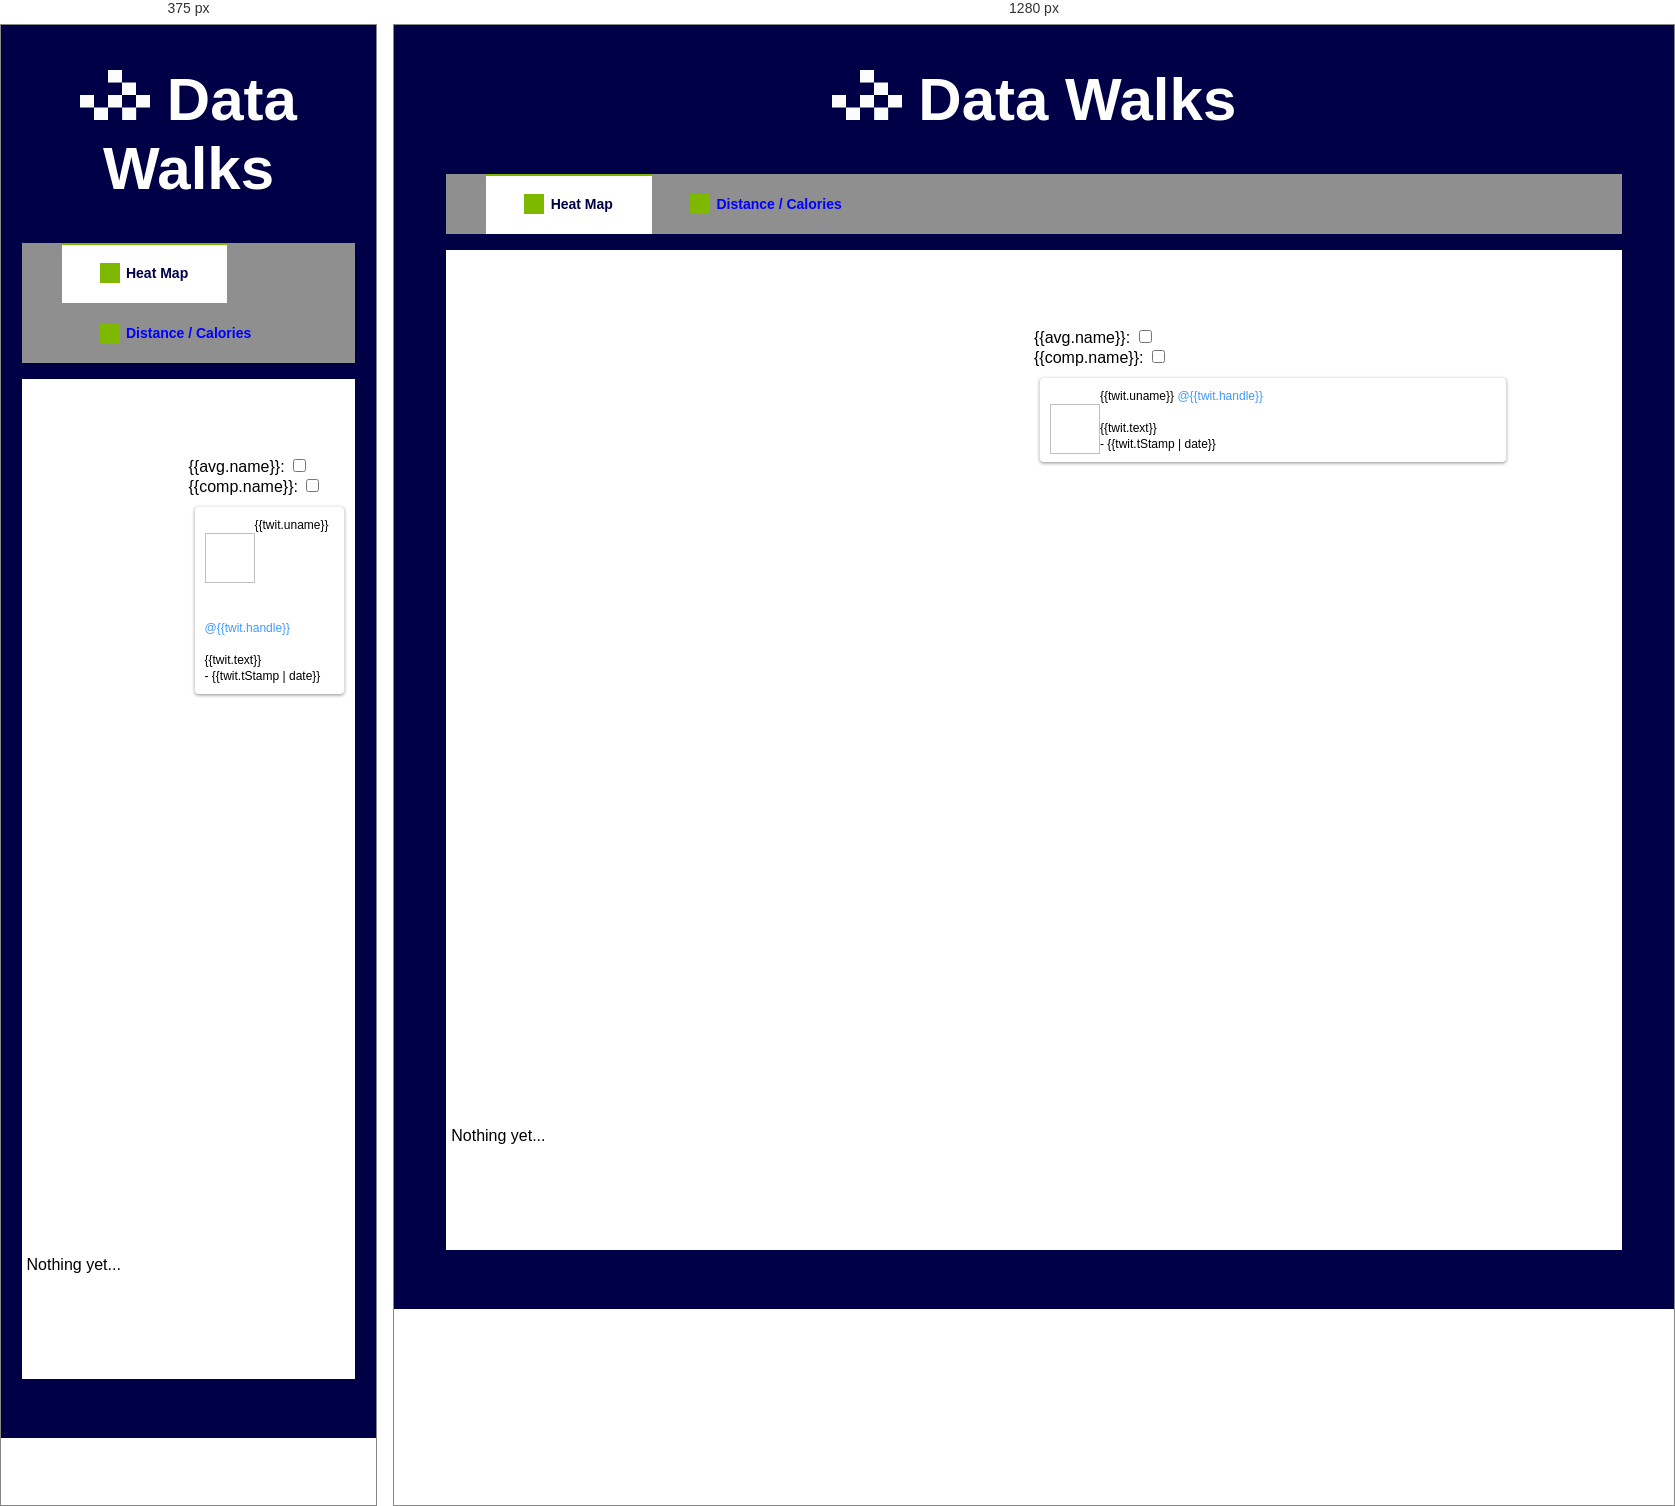
Rendered at 375 px and 1280 px, left to right.

<!-- file: bob.html -->
<!DOCTYPE HTML>
<html ng-app="datawalks">
<head>
	<title>Data Walks</title>
	<meta name="viewport" content="initial-scale=1.0, user-scalable=yes">
    <meta charset="utf-8">
	<link rel="stylesheet" type=text/css href="/css/plain.css">
	<link rel="stylesheet" href="bower_components/jqwidgets/styles/jqx.base.css"
	type="text/css" />
	<script src="https://maps.googleapis.com/maps/api/js?v=3.exp&signed_in=true&libraries=visualization"></script>
       <script src="bower_components/angular/angular.js"></script>
       <script src="bower_components/angular-resource/angular-resource.js"></script>
       <script src="bower_components/momentjs/moment.js"></script>
       <script src="bower_components/jquery/dist/jquery.min.js"></script>
       <script src="bower_components/jquery/dist/jquery.js"></script>
       <script src="bower_components/jqwidgets/jqxcore.js"></script>
       <script src="bower_components/jqwidgets/jqxdatetimeinput.js"></script>
       <script src="bower_components/jqwidgets/jqxcalendar.js"></script>
	   <script src="bower_components/jqwidgets/jqxtooltip.js"></script>
	   <script src="bower_components/jqwidgets/globalization/globalize.js"></script>
       <script src="js/app.js"></script>
       <script src="js/services/watch.js"></script>
       <script src="js/services/watchIds.js"></script>
       <script src="js/controllers/heatMap.js"></script>
       <script src="js/services/twitter.js"></script>
       <script src="js/controllers/twitterFeed.js"></script>
       <script type="text/javascript" src="https://www.google.com/jsapi"></script> 
       <!-- new -->
    <script type="text/javascript" src="bower_components/jqwidgets/jqxcore.js"></script>
    <script type="text/javascript" src="bower_components/jqwidgets/jqxbuttons.js"></script>
    <script type="text/javascript" src="bower_components/jqwidgets/jqxscrollbar.js"></script>
    <script type="text/javascript" src="bower_components/jqwidgets/jqxlistbox.js"></script>
    <script type="text/javascript" src="bower_components/jqwidgets/jqxdropdownlist.js"></script>
</head>
<body>
	<header>
		<h1><img src="dw_white.png" style="height: 50px; width:70px">  Data Walks</h1>
	</header>
	<div class="dw-tabs">
		<nav>
			<ul class="dw-tabs-navigation">
				<li><a data-content="heatMap" class="selected" href="index.html">Heat Map</a></li>
				<li><a data-content="distCals" href="chart.html">Distance / Calories</a></li>
			</ul>
		</nav>
		<ul class="dw-tabs-content">
			
			<li data-content="heatMap" class="selected">
				<div class="banner">
					<div id='jqxdropdownlist'></div>
				</div>
				
				<div class="contain">
					<div class="lefty"></br>
						<div id="map-canvas"></div>
						<div id="current">Nothing yet...</div> 
			    	</div>
					<div class="righty">					
			   			<div ng-controller="Display">
			        	<div class="col-md-2">
			        		<script>
								$(function() {
								    $("#datepicker").datepicker();
								    $("#pop").click(function(){
								        $("#datepickerholder").show();
								    });
								});
							</script>
							<div id="datepickerholder" style="display: none;">
							    <div id="datepicker"></div>
							</div>
							<a id="pop">pop datepicker</a>
							
			        		<!--<div id="datepickerholder" style="display: none;">
			        	    		<div id="jqxCalendar"></div>
			        		</div>
			        		<a id="pop">pop datepicker</a>-->
			    
			 
			        		
			        		<!-- <p>Date: <input type="text" id="datepicker"></p>
			        		<div id='jqxCalendar'></div>-->
							<form>
								{{avg.name}}: <input type="checkbox" name="avg.name"
									ng-model="avg.value" ng-value="{{avg.value}}"><br />
								{{comp.name}}: <input type="checkbox" name="comp.name"
									ng-model="comp.value" ng-value="{{comp.value}}">
							</form>
		  				</div>
		         		<div class="boxish" ng-controller="TwitDisplay" >      
							<div ng-repeat="twit in twits" style="border: 10px red">
								<blockquote class="twitter-tweet">
								<p style="float: left;">
								<img ng-src="{{twit.img}}"  height="50px" width="50px">
								 </p>
								 <div id="#tweader">
								 	<span style="font-style: bold;">{{twit.uname}}</span>
								 	<span style="color: #4099FF;"><a href="https://twitter.com/{{twit.handle}}">@{{twit.handle}}</a>
								</div></br>			
									{{twit.text}}</br> 
								<span style="font-size: 12px">- {{twit.tStamp | date}}</span>
								</blockquote>
							</div>
						</div>
					</div>
				</div>
	</li>
	</ul>
	</div>
</body>
</html>

/* @media block from css/plain.css */
@media only screen and (min-width: 768px) {
  .dw-tabs-content {
    min-height: 480px;
  }
  .dw-tabs-content li {
    /*padding: 1em 1em 1em 1em;*/
  }
}